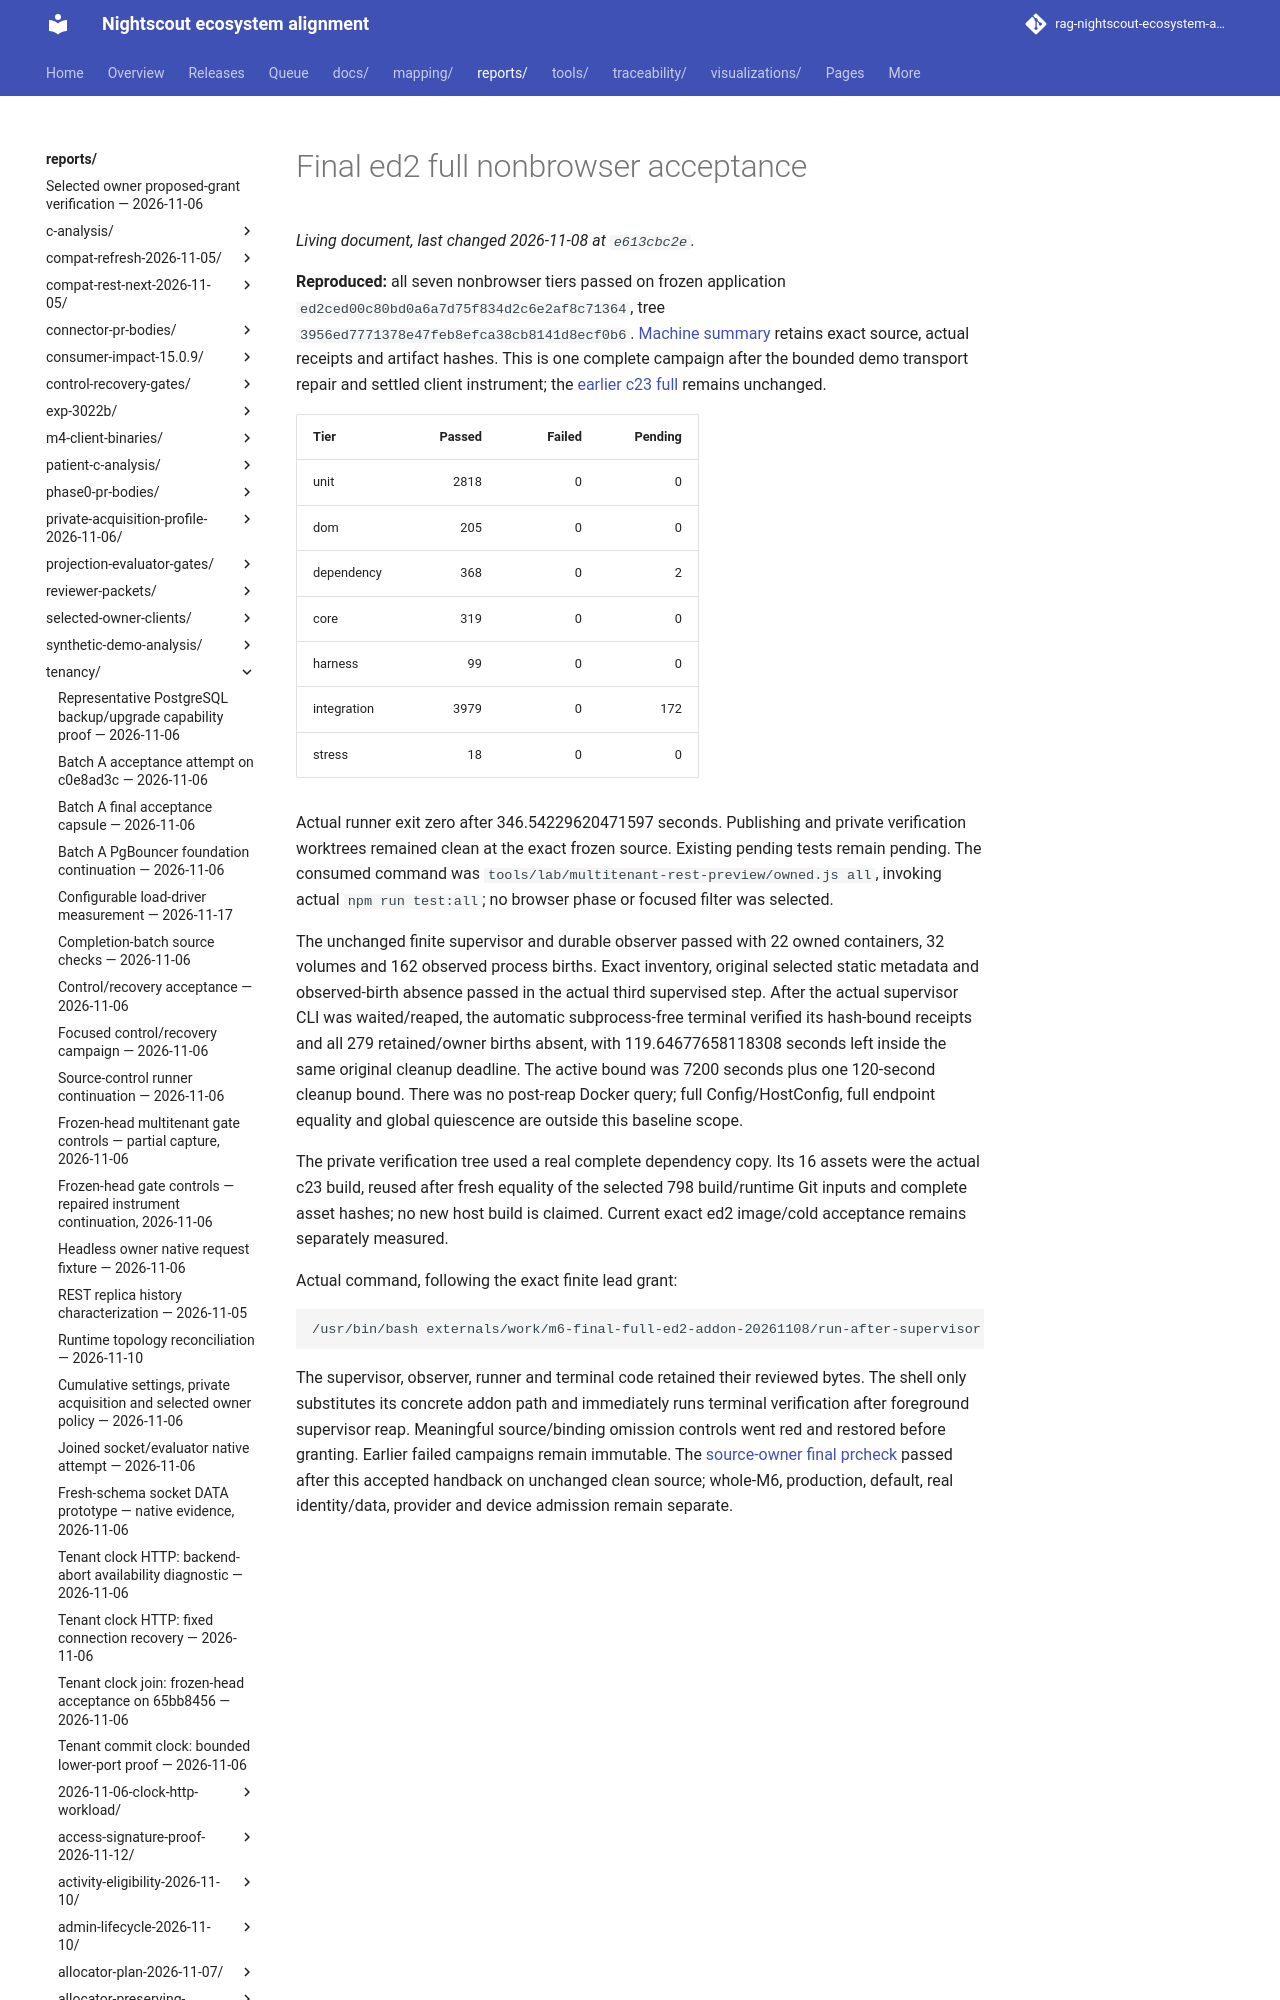

repository: bewest/rag-nightscout-ecosystem-alignment · page: reports/tenancy/operation-window-acceptance-2026-11-07/ed2-full-accepted/index.html · generator: mkdocs

# Final ed2 full nonbrowser acceptance

**Reproduced:** all seven nonbrowser tiers passed on frozen application `ed2ced00c80bd0a6a7d75f834d2c6e2af8c71364`, tree `3956ed7771378e47feb8efca38cb8141d8ecf0b6`. [Machine summary](summary.json) retains exact source, actual receipts and artifact hashes. This is one complete campaign after the bounded demo transport repair and settled client instrument; the [earlier c23 full](../c23-full-accepted/README.md) remains unchanged.
